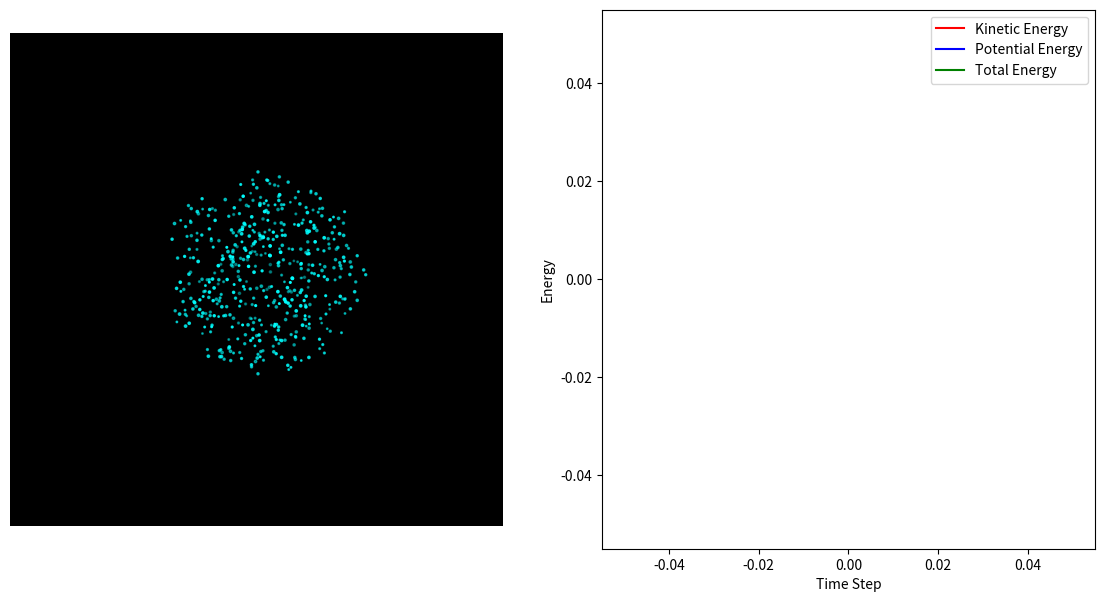

This chart was generated by the following Python code:
import numpy as np
from matplotlib import pyplot as plt
from matplotlib.animation import FuncAnimation

# helpers
def asarray(a):
    return np.asarray(a, dtype=np.float64)

def to_device_scalar(x):
    return np.array(x, dtype=np.float64)

def to_cpu(a):
    return a

#!/usr/bin/env python3

# SPH + self-gravity 3D particles
G = 1.0                 # Gravitational constant
N = 500                 # Number of particles
h = 0.1                 # Smoothing length
rho0 = 0.1              # Rest density
k = 20.0                # Gas stiffness 
mu = 0.01               # Viscosity coefficient
dt = 0.0001             # Time step
steps = 1500            # Number of simulation steps
soft = 0.02             # Softening length for gravity to avoid singularities

dotsize = 10            # Adjust dot size based on number of particles for better visibility

rng = np.random.default_rng(42)
# Generate uniform distribution inside a sphere of radius 1.0
radius = 0.7
r = radius * rng.uniform(0, 1, N)**(1/3)  # uniform in volume
cos_theta = rng.uniform(-1, 1, N)  # uniform in cosine to avoid pole clustering
theta = np.arccos(cos_theta)
phi = rng.uniform(0, 2*np.pi, N)
x = r * np.sin(theta) * np.cos(phi)
y = r * np.sin(theta) * np.sin(phi) 
z = r * cos_theta
pos = np.column_stack([x, y, z])
vel = rng.normal(scale=0.05, size=(N, 3))
mass = rng.uniform(0.01, 0.1, N)

pos = asarray(pos)
vel = asarray(vel)
mass = asarray(mass)

# SPH kernel functions
def poly6(r2, h):
    hr2 = h*h - r2
    return np.where(r2 < h*h, 315.0 / (64*np.pi*h**9) * hr2**3, 0.0)

# Gradient of spiky kernel
def spiky_grad(r, rlen, h):
    mask = (rlen > 1e-12) & (rlen < h)
    coef = -45.0 / (np.pi*h**6) * (h - rlen[mask])**2
    out = np.zeros_like(r)
    out[mask] = coef[:, None] * r[mask] / rlen[mask, None]
    return out

# Viscosity Laplacian
def viscosity_lap(rlen, h):
    return np.where((rlen>0) & (rlen<h),
                    45.0 / (np.pi*h**6) * (h - rlen),
                    0.0)

# Compute density and pressure for each particle
def compute_density_pressure(pos, mass):
    diff = pos[:, None, :] - pos[None, :, :]
    r2 = np.sum(diff**2, axis=2)
    W = poly6(r2, h)
    rho = np.sum(mass[None, :] * W, axis=1)
    P = k * np.maximum(rho - rho0, to_device_scalar(0.0))
    return rho, P

# Compute forces on each particle from pressure, viscosity, and gravity
def compute_forces(pos, vel, rho, P):
    diff = pos[:, None, :] - pos[None, :, :]  # (N, N, 3), diff[i,j] = pos[i] - pos[j]
    rlen = np.linalg.norm(diff, axis=2)  # (N, N)
    r2 = np.sum(diff**2, axis=2)  # (N, N)
    
    # SPH pressure
    r_for_grad = -diff  # pos[j] - pos[i]
    mask = (rlen > 1e-12) & (rlen < h) # Avoid division by zero and limit to smoothing length
    coef = -45.0 / (np.pi * h**6) * (h - rlen[mask])**2 # Only compute for pairs within smoothing length
    gradW_matrix = np.zeros((N, N, 3)) # Preallocate gradient matrix 
    gradW_matrix[mask] = coef[:, None] * r_for_grad[mask] / rlen[mask, None] # (N, N, 3)
    
    P_i = P[:, None] / rho[:, None]**2  # (N, 1)
    P_j = P[None, :] / rho[None, :]**2  # (1, N)
    total_P = P_i + P_j  # (N, N)
    mass_j = mass[None, :]  # (1, N)
    pres_matrix = -total_P[:, :, None] * mass_j[:, :, None] * gradW_matrix
    f_pres = np.sum(pres_matrix, axis=1)
    
    # Viscosity
    visc_lap = np.where((rlen > 0) & (rlen < h), 45.0 / (np.pi * h**6) * (h - rlen), 0.0)
    vel_diff = vel[:, None, :] - vel[None, :, :]  # vel[i] - vel[j]
    visc_matrix = mu * ((-vel_diff) / rho[None, :, None]) * visc_lap[:, :, None] * mass_j[:, :, None]
    f_visc = np.sum(visc_matrix, axis=1)
    
    # Gravity
    r2_grav = r2 + soft**2
    invr3 = 1.0 / (np.sqrt(r2_grav) * r2_grav)
    np.fill_diagonal(invr3, 0.0)
    f_grav = G * np.sum(mass_j[:, :, None] * (-diff) * invr3[:, :, None], axis=1)
    
    f = f_pres + f_visc + f_grav
    return f

# Compute potential energy of the system
def compute_potential_energy(pos, mass):
    diff = pos[:, None, :] - pos[None, :, :]
    r2 = np.sum(diff**2, axis=2) + soft**2
    r = np.sqrt(r2)
    mass_matrix = mass[:, None] * mass[None, :]
    pe = -G * np.sum(np.triu(mass_matrix / r, k=1))
    return pe

fig = plt.figure(figsize=(14,7))
ax1 = fig.add_subplot(121, projection='3d')
ax1.set_proj_type('persp')  # Enable perspective projection
ax1.view_init(elev=20, azim=45)  # Set a nice viewing angle
ax2 = fig.add_subplot(122)
pos_plot = to_cpu(pos)
scat = ax1.scatter(pos_plot[:,0], pos_plot[:,1], pos_plot[:,2], s=np.sqrt(mass) * dotsize, c='cyan')
ax1.set_xlim(-1,1); ax1.set_ylim(-1,1); ax1.set_zlim(-1,1); ax1.set_facecolor('k')
ax1.set_box_aspect([1, 1, 1])  # Ensure equal aspect ratio for 3D axes
ax1.axis('off')

# Energy plots
ke_list = []
pe_list = []
te_list = []
line_ke, = ax2.plot([], [], 'r-', label='Kinetic Energy')
line_pe, = ax2.plot([], [], 'b-', label='Potential Energy')
line_te, = ax2.plot([], [], 'g-', label='Total Energy')
ax2.legend()
ax2.set_xlabel('Time Step')
ax2.set_ylabel('Energy')

# Create energy text at figure level
energy_text_obj = fig.text(0.5, 0.02, '', ha='center', va='bottom', fontsize=11, 
                           bbox=dict(boxstyle='round', facecolor='wheat', alpha=0.8))

# Mouse wheel zoom/unzoom
def on_scroll(event):
    base_scale = 1.15
    if event.button == 'up':
        scale = 1.0/base_scale
    elif event.button == 'down':
        scale = base_scale
    else:
        return

    xlim = ax1.get_xlim3d()
    ylim = ax1.get_ylim3d()
    zlim = ax1.get_zlim3d()

    x_mid = (xlim[0] + xlim[1]) * 0.5
    y_mid = (ylim[0] + ylim[1]) * 0.5
    z_mid = (zlim[0] + zlim[1]) * 0.5

    x_half = (xlim[1] - xlim[0]) * 0.5 * scale
    y_half = (ylim[1] - ylim[0]) * 0.5 * scale
    z_half = (zlim[1] - zlim[0]) * 0.5 * scale

    ax1.set_xlim3d([x_mid - x_half, x_mid + x_half])
    ax1.set_ylim3d([y_mid - y_half, y_mid + y_half])
    ax1.set_zlim3d([z_mid - z_half, z_mid + z_half])

    fig.canvas.draw_idle()

fig.canvas.mpl_connect('scroll_event', on_scroll)

# Animation update function
def update(frame):
    global pos, vel, energy_text_obj
    rho, P = compute_density_pressure(pos, mass)
    F = compute_forces(pos, vel, rho, P)
    vel += dt * (F / mass[:,None])
    pos += dt * vel

    ke = float(0.5 * np.sum(mass * np.sum(vel**2, axis=1)))
    pe = float(compute_potential_energy(pos, mass))
    te = ke + pe
  
    ke_list.append(ke)
    pe_list.append(pe)
    te_list.append(te)

    pos_plot = to_cpu(pos)
    scat._offsets3d = (pos_plot[:,0], pos_plot[:,1], pos_plot[:,2])

    line_ke.set_data(range(len(ke_list)), ke_list)
    line_pe.set_data(range(len(pe_list)), pe_list)
    line_te.set_data(range(len(te_list)), te_list)
    
    ax2.set_xlim(0, len(ke_list))
    ax2.relim()
    ax2.autoscale_view()
    
    # Update energy text
    energy_text = f'KE: {ke:.4f} | PE: {pe:.4f} | TE: {te:.4f}'
    energy_text_obj.set_text(energy_text)

    return scat, line_ke, line_pe, line_te

ani = FuncAnimation(fig, update, frames=steps, interval=20, blit=False)
plt.show()
